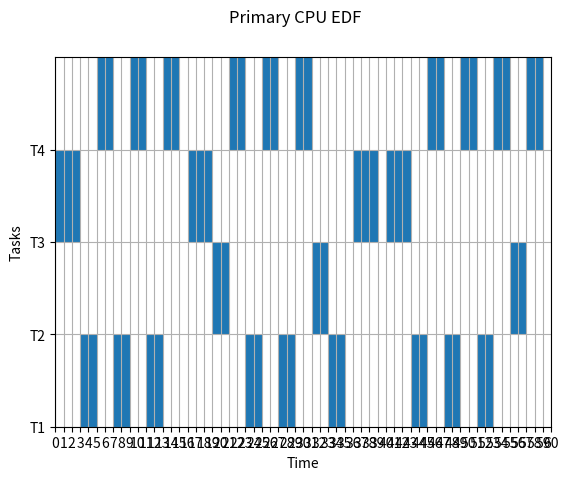

Write the Python code that produced this figure.
# Require Python 3
import json
from functools import reduce
import matplotlib.pyplot as plt
from collections import Counter
import math


def generate_gnatt_chart(graph, time_span, name='figure'):
    # remove this line to view full plot
    if time_span > 60:
        time_span = 60

    fig, gnt = plt.subplots()
    task_names = [task[0] for task in graph]

    fig.suptitle(name)
    gnt.set_ylim(0, 5 * (len(task_names)))
    gnt.set_xlim(0, time_span)
    gnt.set_xlabel('Time')
    gnt.set_xticks([i for i in range(time_span + 1)])
    gnt.set_ylabel('Tasks')
    # gnt.set_yticks([i + 2.5 for i in range(0, 5 * len(task_names), 5)])
    gnt.set_yticks([i for i in range(0, 5 * len(task_names), 5)])
    gnt.set_yticklabels(task_names)
    gnt.grid(True)

    for i, task in enumerate(graph):
        gnt.broken_barh(task[1], (5 * (i), 5), facecolors='tab:blue')

    plt.savefig(name + '.png')
    plt.show()

    print(name + ".png is generated based on the input tasks")


def get_gcd(first_number, second_number):
    if second_number == 0:
        return first_number

    return get_gcd(second_number, first_number % second_number)


def get_lcm(first_number, second_number):
    return first_number * second_number // get_gcd(first_number, second_number)


def get_graph(jobs):
    graph = {}

    if len(jobs) > 60:
        jobs = jobs[:60]

    for job in jobs:
        task_name, execution_time, task_start_time, task_end_time, _, _ = job
        node = (task_start_time, execution_time)

        if task_name not in graph:
            graph[task_name] = [node]
        else:
            graph[task_name].append(node)

    graph = sorted(graph.items())

    return graph


# def get_deadline_table(jobs):
#     table = {}
#     for job in jobs:
#         task_name = job[0]
#         deadline_missed = job[-1]
#         table[task_name] = table.get(task_name, 0) + int(deadline_missed)
#     return table


def task_no_of_ins(tasks):
    tasks_period_map = {}

    for task in tasks:
        tasks_period_map[task[0]] = task[1]

    return tasks_period_map


def task_period(tasks):
    tasks_period_map = {}

    for task in tasks:
        tasks_period_map[task[0]] = task[3]

    return tasks_period_map


def task_data_size(tasks):
    task_data_size_map = {}

    for task in tasks:
        task_data_size_map[task[0]] = task[4]

    return task_data_size_map


def create_queue(tasks, time_span):
    queue = []

    for task in tasks:
        task_name, execution_time, deadline, period, data_size = task

        for i in range(0, time_span + 1 - period, period):
            task_deadline = i + deadline
            queue.append((task_name, execution_time, i, task_deadline))

    queue = sorted(queue, key=lambda x: (x[3], x[2]))

    task_counter = []
    modified_queue = []

    # adding job number
    for q in queue:
        task_counter.append(q[0])
        task_count = task_counter.count(q[0])
        q = list(q)
        q.append(task_count)
        q = tuple(q)
        modified_queue.append(q)

    print('Sorted queue', modified_queue)

    return modified_queue


def preemptive(queue, tasks_period_map):
    output = []
    leftover = []
    job_response_time = {}
    cpu_current_time = 0

    for task in queue:
        task_name, execution_time, task_start_time, task_deadline, job_no = task
        task_start_time = max(task_start_time, cpu_current_time)
        task_end_time = task_start_time + execution_time
        deadline_missed = task_end_time > task_deadline

        job = (task_name,
               execution_time,
               task_start_time,
               task_end_time,
               deadline_missed,
               job_no)

        print('task_name, execution_time, task_start_time, task_end_time, deadline_missed, job_no', job)

        if not deadline_missed:
            if task_name not in job_response_time:
                job_response_time[task_name] = {}

            period = (job_no - 1) * tasks_period_map[task_name]
            response_time = task_end_time - period

            print(f'{task_name}:{job_no}  start: {task_start_time}, execution: {execution_time}, end: {task_end_time}, current period: {period}, response: {response_time}')

            job_response_time[task_name][job_no] = response_time
            cpu_current_time = task_end_time
            output.append(job)
        else:
            leftover.append(job)

    print('leftover', leftover)

    return output, leftover, job_response_time


def non_preemptive(queue, tasks_period_map):
    job_response_time = []
    leftover = []
    output = []
    cpu_current_time = 0
    job_response_time = {}

    for task in queue:
        task_name, execution_time, task_start_time, tnsfr_time, task_deadline, job_no = task
        task_start_time = max(task_start_time, cpu_current_time)
        task_end_time = task_start_time + tnsfr_time
        deadline_missed = task_end_time > task_deadline

        job = (task_name,
               execution_time,
               task_start_time,
               task_end_time,
               deadline_missed,
               job_no)

        # print('task_name, execution_time, task_start_time, task_end_time, deadline_missed, job_no', job)

        if task_name not in job_response_time:
            job_response_time[task_name] = {}

        period = (job_no - 1) * tasks_period_map[task_name]
        response_time = task_end_time + execution_time - period

        print(f'{task_name}:{job_no}  start: {task_start_time}, execution: {execution_time}, end: {task_end_time}, current period: {period}, response: {response_time}')

        job_response_time[task_name][job_no] = response_time

        cpu_current_time = task_end_time

        output.append(job)

    print('Leftover', leftover)

    return output, job_response_time


def get_execution_time(no_of_instructions, cpu_capacity):
    return math.ceil(no_of_instructions / cpu_capacity)


def transfer_time(datasize, network_bw):
    return math.ceil(datasize / network_bw)


def print_response_time(response_time):
    for task in sorted(response_time.items()):
        print(task[0])
        for key, value in task[1].items():
            print('Job', key, ', Response time', value)


if __name__ == "__main__":
    given_tasks = []
    # total_number_of_tasks = int(input("How many tasks to schedule: "))

    # for i in range(1, total_number_of_tasks + 1):
    #     task_name = f"T{i}"

    #     no_of_instructions, deadline, period, data_size = map(
    #         int,
    #         input(f"Enter the No of Instructions, Deadline, Period and Data sizeof task {i}: ").split()
    #     )

    #     given_tasks.append([task_name, no_of_instructions, deadline, period, data_size])

    # example task
    given_tasks = [
        # task name, millions of instructions, dealine, period, data size
        # ["T1", 48, 7, 10, 32],
        # ["T2", 28, 4, 8, 24],
        # ["T3", 98, 9, 12, 32],
        # Perfect example, no edge processor needed
        # ["T1", 14, 4, 4, 32],
        # ["T2", 28, 6, 6, 24],
        # ["T3", 42, 8, 8, 32],
        # edge processor needed
        # ["T1", 28, 5, 5, 32],
        # ["T2", 28, 6, 6, 24],
        # ["T3", 28, 7, 7, 32],
        # ["T4", 28, 8, 8, 32],
        # another test
        # ["T1", 28, 5, 5, 32],
        # ["T2", 28, 4, 6, 32],
        # ["T3", 28, 4, 7, 32],
        # ["T4", 28, 3, 6, 32],
        # multiple overlapped tasks
        ["T1", 28, 5, 5, 32],
        ["T2", 28, 4, 6, 32],
        ["T3", 42, 3, 4, 32],
        ["T4", 28, 3, 4, 32],
        ["T5", 28, 3, 4, 32],
    ]

    # v = float((input('Enter the value of v: ')))
    # o = float((input('Enter the value of o: ')))
    # freq = float((input('Enter the value of frequency: ')))
    # no_of_cores = float((input('Enter the value of number of core: ')))
    # network_bandwidth = float((input('Enter the value of network bandwidth: ')))
    # scheduling_period = float((input('Enter the value of scheduling period: ')))
    # check_cycle = int((input('Enter the value of check cycle: ')))

    v = 7.683
    o = -4558.52
    freq = 2.5  # cpu frequency in GHz
    no_of_cores = 1
    network_bandwidth = 16  # network BW in Mbps
    check_cycle = 9
    # scheduling_period = 10

    cpu_capacity = ((v * (freq*1000) + o) * no_of_cores) * 0.001  # millons of instructions per milisecond
    cpu_capacity = math.floor(cpu_capacity)
    edge_cpu_capacity = math.floor(cpu_capacity * 5)
    print('CPU Capacity: ', cpu_capacity)
    print('Edge CPU Capacity: ', edge_cpu_capacity)
    task_no_of_ins_map = task_no_of_ins(given_tasks)

    calculated_tasks = []

    for task in given_tasks:
        # getting different parts of the task as different variable
        task_name, no_of_instructions, deadline, period, data_size = task
        # finding out main cpu execution time for each task
        execution_time = get_execution_time(no_of_instructions, cpu_capacity)
        # calculated_task is the new tasks array with calculated execution time
        calculated_tasks.append([task_name, execution_time, deadline, period, data_size])
    print('task name, millions of instructions, dealine, period, data size')
    print('User input ', calculated_tasks)

    # finding out the total width or span of the chart
    span = reduce(get_lcm, [task[2] for task in calculated_tasks])
    # preparing the initial queue of the tasks
    queue = create_queue(calculated_tasks, span)
    # below map is only for finding out task period quickly. Ex: T1 => 10
    tasks_period_map = task_period(calculated_tasks)
    # below map is only for finding out task data size quickly. Ex: T1 => 32
    task_data_size_map = task_data_size(calculated_tasks)
    # finding out preemtive edf for the main cpu.
    # it will return the primary cpu jobs that can be executed on local cpu,
    # the jobs that are not possible to exucuted on local cpu as offloadable and
    # each job's response time
    primary_cpu_jobs, offloadable, primary_job_response_time = preemptive(queue, tasks_period_map)
    # generating basic graph for primat cpu jobs
    primary_graph_data = get_graph(primary_cpu_jobs)

    # print("Deadline missed for each task: ")
    # print(get_deadline_table(queue))

    calc_offloadable = []

    for task in offloadable:
        task_name, execution_time, task_start_time, task_deadline, deadline_missed, job_no = task
        # transfer time is added to the start time
        tnsfr_time = transfer_time(task_data_size_map[task_name], network_bandwidth)
        # finding out network cpu excution time
        execution_time = get_execution_time(task_no_of_ins_map[task_name], edge_cpu_capacity)
        calc_offloadable.append([task_name, execution_time, task_start_time, tnsfr_time, task_deadline, job_no])

    # print('New start time after network transfer', calc_offloadable)
    # network cpu utilizes edf in no blockeing manner
    network_cpu_jobs, network_job_response_time = non_preemptive(calc_offloadable, tasks_period_map)
    # network_graph_data = get_graph(network_cpu_jobs)

    # finding out edf status frequency after `check_cycle` seconds
    print('Cycle report')
    for time in range(check_cycle, span + 1, check_cycle):
        time_start = time - check_cycle + 1
        complete = []
        running = []
        offloaded = []
        print(f"From time {time_start} to {time}")

        for job in primary_cpu_jobs:
            job_start_time = job[2] + 1
            job_end_time = job[3]
            if job_start_time >= time_start and job_end_time <= time:
                complete.append(job)
            elif job_start_time <= time and job_start_time >= time_start:
                running.append(job)

        for job in offloadable:
            job_start_time = job[2] + 1
            job_end_time = job[3]
            if job_start_time >= time_start and job_end_time <= time:
                offloaded.append(job)

        print('complete', complete)
        print('running', running)
        print('offloaded', offloaded)

    print('Primary CPU Job response time')
    print_response_time(primary_job_response_time)

    if len(calc_offloadable):
        print('Edge CPU Job response time')
        print_response_time(network_job_response_time)

        print('Missed job count for each task')
        for key, value in Counter([job[0] for job in calc_offloadable]).items():
            print(key, value)

    generate_gnatt_chart(primary_graph_data, span, 'Primary CPU EDF')
    # generate_gnatt_chart(network_graph_data, span, 'Edge CPU EDF')
